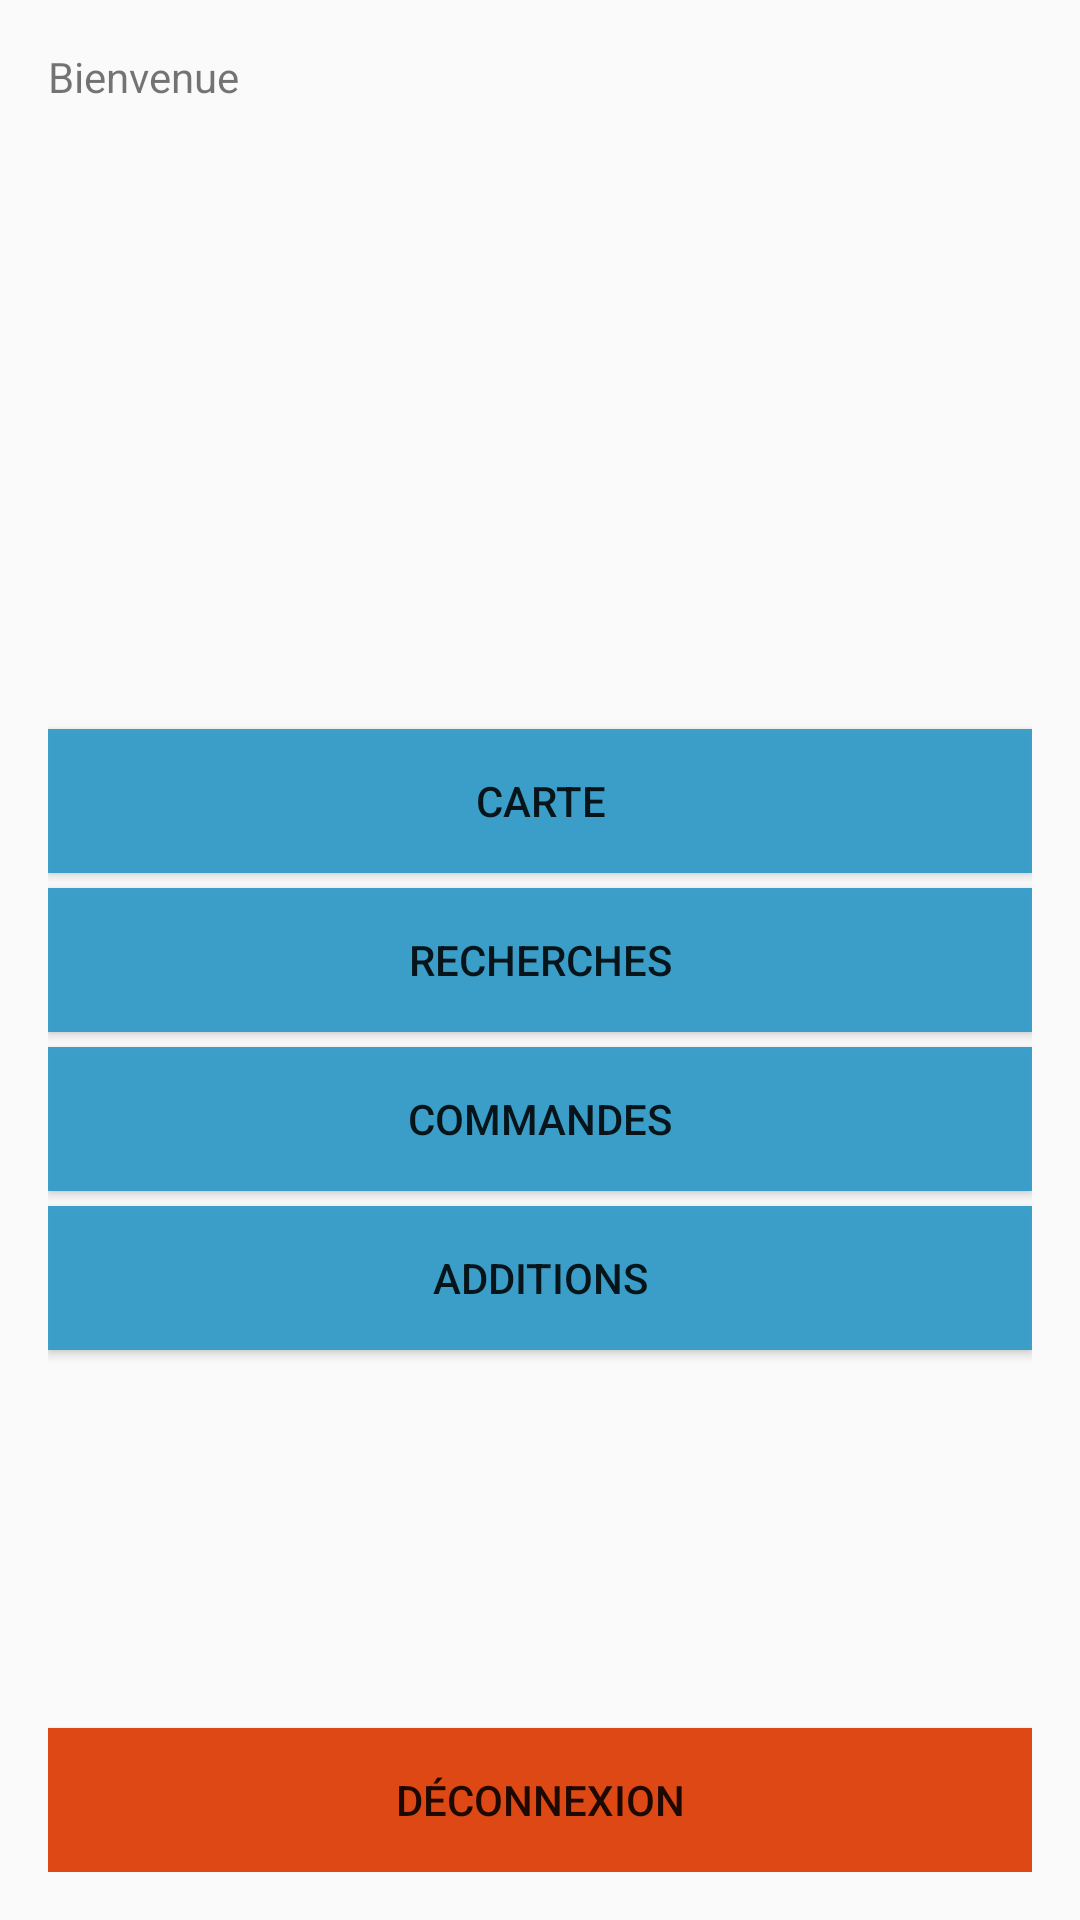

Layout XML and referenced resources for this Android screen:
<!-- AndroidManifest.xml: application theme AppTheme -->
<!-- res/layout/activity_main_logged.xml -->
<RelativeLayout xmlns:android="http://schemas.android.com/apk/res/android"
    xmlns:tools="http://schemas.android.com/tools" android:layout_width="match_parent"
    android:layout_height="match_parent" android:paddingLeft="@dimen/activity_horizontal_margin"
    android:paddingRight="@dimen/activity_horizontal_margin"
    android:paddingTop="@dimen/activity_vertical_margin"
    android:paddingBottom="@dimen/activity_vertical_margin"
    tools:context=".MainLoggedActivity">


    <Button
        android:layout_width="wrap_content"
        android:layout_height="wrap_content"
        android:text="@string/menu_button"
        android:id="@+id/menu_button"
        android:onClick="menu"
        android:layout_above="@+id/search_button"
        android:layout_alignRight="@+id/logout_button"
        android:layout_alignEnd="@+id/logout_button"
        android:layout_alignParentLeft="true"
        android:layout_alignParentStart="true"
        android:background="#FC3A9EC9" />

    <Button
        android:layout_width="wrap_content"
        android:layout_height="wrap_content"
        android:text="@string/search_button"
        android:id="@+id/search_button"
        android:onClick="searchLaunch"
        android:layout_centerVertical="true"
        android:layout_alignParentLeft="true"
        android:layout_alignParentStart="true"
        android:layout_alignParentRight="true"
        android:layout_alignParentEnd="true"
        android:background="#FC3A9EC9"
        android:layout_marginTop="5dp"
        />
        

    <Button
        android:layout_width="wrap_content"
        android:layout_height="wrap_content"
        android:text="@string/logout_button"
        android:id="@+id/logout_button"
        android:onClick="logout"
        android:layout_alignParentBottom="true"
        android:layout_alignParentRight="true"
        android:layout_alignParentEnd="true"
        android:layout_alignParentLeft="true"
        android:layout_alignParentStart="true"
        android:background="#dd4814" />


    <TextView
        android:layout_width="wrap_content"
        android:layout_height="wrap_content"
        android:text="@string/welcome_text"
        android:id="@+id/welcome_text"
        android:layout_alignParentTop="true"
        android:layout_alignParentLeft="true"
        android:layout_alignParentStart="true" />

    <Button
        android:layout_width="wrap_content"
        android:layout_height="wrap_content"
        android:text="@string/order_button"
        android:onClick="order"
        android:id="@+id/order_button"
        android:layout_below="@+id/search_button"
        android:layout_alignParentLeft="true"
        android:layout_alignParentStart="true"
        android:layout_alignRight="@+id/search_button"
        android:layout_alignEnd="@+id/search_button"
        android:background="#FC3A9EC9"
        android:layout_marginTop="5dp" />

    <Button
        android:layout_width="wrap_content"
        android:layout_height="wrap_content"
        android:text="Additions"
        android:onClick="bill"
        android:id="@+id/bill_button"
        android:layout_below="@+id/order_button"
        android:layout_alignRight="@+id/order_button"
        android:layout_alignEnd="@+id/order_button"
        android:layout_alignLeft="@+id/order_button"
        android:layout_alignStart="@+id/order_button"
        android:background="#FC3A9EC9"
        android:layout_marginTop="5dp" />

    <ImageView
        android:layout_width="wrap_content"
        android:layout_height="wrap_content"
        android:id="@+id/imageView2"
        android:src="@drawable/logotransparent"
        android:layout_below="@+id/welcome_text"
        android:layout_centerHorizontal="true"
        android:layout_marginTop="29dp" />
</RelativeLayout>
<!-- resources referenced by this layout -->
<resources>
  <dimen name="activity_horizontal_margin">16dp</dimen>
  <dimen name="activity_vertical_margin">16dp</dimen>
  <string name="logout_button">Déconnexion</string>
  <string name="menu_button">Carte</string>
  <string name="order_button">Commandes</string>
  <string name="search_button">Recherches</string>
  <string name="welcome_text">Bienvenue</string>
  <style name="AppTheme" parent="Theme.AppCompat.Light.DarkActionBar">
          
      </style>
</resources>
